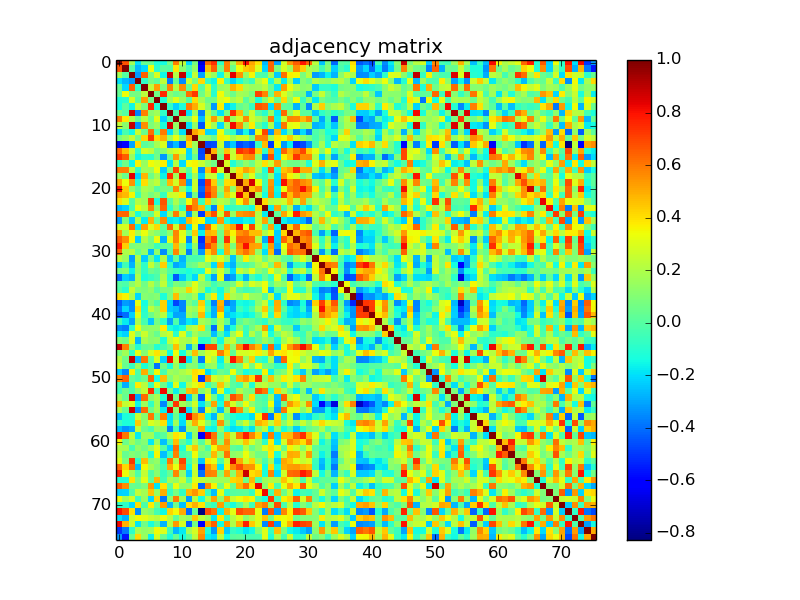

Data behind this chart, as committed beside it:
1.000000000000000000e+00, 6.742920000000000025e-01, 1.707029999999999936e-01, -1.928900000000000059e-01, 3.698099999999999998e-02, 3.554999999999999827e-02, -1.277459999999999984e-01, -1.400510000000000088e-01, 6.885299999999999754e-02, 5.883080000000000531e-01, 2.369989999999999875e-01, -2.116669999999999940e-01, 7.506200000000000372e-02, -6.706379999999999564e-01, 6.302440000000000264e-01, 7.402119999999999811e-01, -7.101000000000000367e-02, 5.863800000000000123e-01, 1.591160000000000074e-01, 5.037449999999999983e-01, 8.018530000000000380e-01, 5.121900000000000341e-01, 3.988129999999999731e-01, -2.566539999999999933e-01
6.742920000000000025e-01, 1.000000000000000000e+00, -4.459999999999999989e-04, -2.638010000000000077e-01, -2.102549999999999975e-01, 3.426040000000000196e-01, -9.571699999999999653e-02, 1.012900000000000085e-02, 4.519999999999999821e-04, 3.848920000000000119e-01, 1.164250000000000007e-01, -2.852400000000000074e-02, 1.370760000000000034e-01, -6.181579999999999853e-01, 4.703390000000000071e-01, 6.562470000000000248e-01, 5.948599999999999721e-02, 5.876120000000000232e-01, 4.805100000000000343e-02, 3.366899999999999893e-01, 4.397900000000000142e-01, 4.788229999999999986e-01, 2.987710000000000088e-01, -2.155799999999999939e-01
1.707029999999999936e-01, -4.459999999999999989e-04, 1.000000000000000000e+00, -3.251470000000000193e-01, 6.468450000000000033e-01, 7.559599999999999653e-02, 2.871190000000000131e-01, -1.530360000000000054e-01, 8.763069999999999471e-01, 2.022239999999999871e-01, 8.896810000000000551e-01, -1.458979999999999999e-01, 2.489729999999999999e-01, -3.046449999999999991e-01, 2.494260000000000088e-01, 1.496959999999999957e-01, -1.547229999999999994e-01, 2.201329999999999953e-01, 8.417799999999999727e-01, 5.501789999999999736e-01, 1.425639999999999963e-01, 3.550730000000000275e-01, 4.020000000000000136e-04, -2.191500000000000045e-02
-1.928900000000000059e-01, -2.638010000000000077e-01, -3.251470000000000193e-01, 1.000000000000000000e+00, -8.172300000000000397e-02, 7.127100000000000102e-02, 1.807999999999999885e-02, 2.348860000000000114e-01, -3.647710000000000119e-01, 3.586400000000000005e-02, -3.458350000000000035e-01, 2.591570000000000262e-01, 7.064199999999999646e-02, 4.080110000000000126e-01, -6.979699999999999793e-02, -1.515219999999999900e-01, 3.585610000000000186e-01, -7.198799999999999644e-02, -2.145759999999999890e-01, -1.072069999999999967e-01, 1.692400000000000154e-02, -6.280299999999999772e-02, 2.124739999999999962e-01, 3.236999999999999877e-01
3.698099999999999998e-02, -2.102549999999999975e-01, 6.468450000000000033e-01, -8.172300000000000397e-02, 1.000000000000000000e+00, 2.285959999999999936e-01, 5.281259999999999843e-01, 8.407299999999999496e-02, 5.837839999999999696e-01, 2.201249999999999873e-01, 5.602439999999999642e-01, 4.370899999999999785e-02, 4.181440000000000157e-01, 9.860999999999999974e-03, 2.780719999999999859e-01, -8.353900000000000214e-02, 1.482229999999999936e-01, 1.709779999999999911e-01, 4.844870000000000010e-01, 4.009449999999999958e-01, 1.862759999999999971e-01, 1.511850000000000138e-01, 1.611879999999999979e-01, 2.266229999999999911e-01
3.554999999999999827e-02, 3.426040000000000196e-01, 7.559599999999999653e-02, 7.127100000000000102e-02, 2.285959999999999936e-01, 1.000000000000000000e+00, 6.155399999999999761e-02, 7.519280000000000408e-01, 1.192890000000000061e-01, 5.003599999999999715e-02, 8.869699999999999807e-02, 6.208970000000000322e-01, 7.220259999999999456e-01, 5.504499999999999671e-02, 2.281169999999999864e-01, -9.409199999999999509e-02, 3.455739999999999923e-01, 1.553420000000000079e-01, 5.121300000000000158e-02, 1.747440000000000104e-01, 1.541629999999999945e-01, 7.503300000000000247e-02, 7.029630000000000045e-01, 5.730119999999999658e-01
-1.277459999999999984e-01, -9.571699999999999653e-02, 2.871190000000000131e-01, 1.807999999999999885e-02, 5.281259999999999843e-01, 6.155399999999999761e-02, 1.000000000000000000e+00, -1.166340000000000016e-01, 1.683290000000000064e-01, 3.069740000000000246e-01, 1.532449999999999923e-01, -1.109899999999999949e-02, 4.042999999999999927e-01, 1.835509999999999919e-01, 5.708099999999999979e-02, 6.047000000000000292e-02, 2.937899999999999956e-01, 3.372959999999999847e-01, 1.769330000000000069e-01, 2.310309999999999864e-01, 6.551000000000000399e-03, 1.429050000000000042e-01, -1.237629999999999980e-01, 1.205399999999999944e-01
-1.400510000000000088e-01, 1.012900000000000085e-02, -1.530360000000000054e-01, 2.348860000000000114e-01, 8.407299999999999496e-02, 7.519280000000000408e-01, -1.166340000000000016e-01, 1.000000000000000000e+00, -8.362999999999999601e-02, -2.181430000000000036e-01, -1.255910000000000082e-01, 5.962420000000000497e-01, 4.941740000000000022e-01, 2.900240000000000040e-01, 1.120580000000000048e-01, -3.207999999999999741e-01, 3.674609999999999821e-01, -2.259770000000000112e-01, -1.634049999999999947e-01, 3.292400000000000188e-02, 7.304700000000000082e-02, -7.077999999999999570e-02, 6.678749999999999964e-01, 6.421139999999999626e-01
6.885299999999999754e-02, 4.519999999999999821e-04, 8.763069999999999471e-01, -3.647710000000000119e-01, 5.837839999999999696e-01, 1.192890000000000061e-01, 1.683290000000000064e-01, -8.362999999999999601e-02, 1.000000000000000000e+00, -7.470000000000000077e-03, 8.657019999999999715e-01, -1.934049999999999936e-01, 1.507000000000000006e-01, -3.689000000000000057e-01, 2.270699999999999941e-01, 3.228600000000000220e-02, -1.862949999999999884e-01, 8.394000000000000072e-02, 7.473090000000000011e-01, 4.725840000000000041e-01, 6.437299999999999967e-02, 2.604069999999999996e-01, -3.566000000000000159e-03, -9.444400000000000017e-02
5.883080000000000531e-01, 3.848920000000000119e-01, 2.022239999999999871e-01, 3.586400000000000005e-02, 2.201249999999999873e-01, 5.003599999999999715e-02, 3.069740000000000246e-01, -2.181430000000000036e-01, -7.470000000000000077e-03, 1.000000000000000000e+00, 1.363109999999999877e-01, 9.421899999999999720e-02, 3.299920000000000075e-01, -2.613349999999999840e-01, 2.824710000000000276e-01, 5.296530000000000404e-01, 2.105460000000000109e-01, 6.992890000000000494e-01, 1.582429999999999948e-01, 2.747350000000000070e-01, 5.584649999999999892e-01, 2.772310000000000052e-01, 1.920630000000000115e-01, 9.537700000000000344e-02
2.369989999999999875e-01, 1.164250000000000007e-01, 8.896810000000000551e-01, -3.458350000000000035e-01, 5.602439999999999642e-01, 8.869699999999999807e-02, 1.532449999999999923e-01, -1.255910000000000082e-01, 8.657019999999999715e-01, 1.363109999999999877e-01, 1.000000000000000000e+00, -1.975530000000000064e-01, 1.355750000000000011e-01, -4.481089999999999796e-01, 3.289030000000000009e-01, 1.653219999999999967e-01, -2.040780000000000094e-01, 1.727599999999999969e-01, 8.201770000000000449e-01, 5.575339999999999741e-01, 1.545739999999999892e-01, 3.717960000000000154e-01, 3.283300000000000107e-02, -1.041649999999999937e-01
-2.116669999999999940e-01, -2.852400000000000074e-02, -1.458979999999999999e-01, 2.591570000000000262e-01, 4.370899999999999785e-02, 6.208970000000000322e-01, -1.109899999999999949e-02, 5.962420000000000497e-01, -1.934049999999999936e-01, 9.421899999999999720e-02, -1.975530000000000064e-01, 1.000000000000000000e+00, 5.100270000000000081e-01, 4.150429999999999953e-01, -2.117880000000000040e-01, -2.042480000000000129e-01, 3.427459999999999951e-01, 3.791999999999999798e-03, -9.158299999999999774e-02, -3.097239999999999993e-01, -1.474499999999999977e-01, -3.349659999999999860e-01, 3.479740000000000055e-01, 6.952890000000000459e-01
7.506200000000000372e-02, 1.370760000000000034e-01, 2.489729999999999999e-01, 7.064199999999999646e-02, 4.181440000000000157e-01, 7.220259999999999456e-01, 4.042999999999999927e-01, 4.941740000000000022e-01, 1.507000000000000006e-01, 3.299920000000000075e-01, 1.355750000000000011e-01, 5.100270000000000081e-01, 1.000000000000000000e+00, 1.606069999999999998e-01, 1.372099999999999986e-01, 3.997499999999999665e-02, 3.634260000000000268e-01, 3.196419999999999817e-01, 1.688020000000000076e-01, 2.558250000000000246e-01, 2.544420000000000015e-01, 6.594400000000000261e-02, 5.725390000000000201e-01, 5.806139999999999635e-01
-6.706379999999999564e-01, -6.181579999999999853e-01, -3.046449999999999991e-01, 4.080110000000000126e-01, 9.860999999999999974e-03, 5.504499999999999671e-02, 1.835509999999999919e-01, 2.900240000000000040e-01, -3.689000000000000057e-01, -2.613349999999999840e-01, -4.481089999999999796e-01, 4.150429999999999953e-01, 1.606069999999999998e-01, 1.000000000000000000e+00, -4.752310000000000145e-01, -4.609579999999999789e-01, 2.538830000000000253e-01, -3.439260000000000095e-01, -2.421200000000000019e-01, -4.681750000000000078e-01, -4.177850000000000175e-01, -4.621469999999999745e-01, -5.852099999999999663e-02, 4.728870000000000018e-01
6.302440000000000264e-01, 4.703390000000000071e-01, 2.494260000000000088e-01, -6.979699999999999793e-02, 2.780719999999999859e-01, 2.281169999999999864e-01, 5.708099999999999979e-02, 1.120580000000000048e-01, 2.270699999999999941e-01, 2.824710000000000276e-01, 3.289030000000000009e-01, -2.117880000000000040e-01, 1.372099999999999986e-01, -4.752310000000000145e-01, 1.000000000000000000e+00, 4.918179999999999774e-01, 1.323419999999999874e-01, 4.573309999999999875e-01, 2.379890000000000061e-01, 7.382819999999999938e-01, 6.815550000000000219e-01, 7.442119999999999846e-01, 4.298930000000000251e-01, -8.299700000000000133e-02
7.402119999999999811e-01, 6.562470000000000248e-01, 1.496959999999999957e-01, -1.515219999999999900e-01, -8.353900000000000214e-02, -9.409199999999999509e-02, 6.047000000000000292e-02, -3.207999999999999741e-01, 3.228600000000000220e-02, 5.296530000000000404e-01, 1.653219999999999967e-01, -2.042480000000000129e-01, 3.997499999999999665e-02, -4.609579999999999789e-01, 4.918179999999999774e-01, 1.000000000000000000e+00, 5.790300000000000308e-02, 7.721179999999999710e-01, 2.523349999999999760e-01, 4.391180000000000083e-01, 5.634029999999999871e-01, 5.729889999999999706e-01, 1.161989999999999967e-01, -3.658890000000000198e-01
-7.101000000000000367e-02, 5.948599999999999721e-02, -1.547229999999999994e-01, 3.585610000000000186e-01, 1.482229999999999936e-01, 3.455739999999999923e-01, 2.937899999999999956e-01, 3.674609999999999821e-01, -1.862949999999999884e-01, 2.105460000000000109e-01, -2.040780000000000094e-01, 3.427459999999999951e-01, 3.634260000000000268e-01, 2.538830000000000253e-01, 1.323419999999999874e-01, 5.790300000000000308e-02, 1.000000000000000000e+00, 2.901520000000000210e-01, -1.193450000000000066e-01, 2.390700000000000117e-02, 1.316660000000000053e-01, 5.498000000000000109e-02, 2.231529999999999903e-01, 3.991299999999999848e-01
5.863800000000000123e-01, 5.876120000000000232e-01, 2.201329999999999953e-01, -7.198799999999999644e-02, 1.709779999999999911e-01, 1.553420000000000079e-01, 3.372959999999999847e-01, -2.259770000000000112e-01, 8.394000000000000072e-02, 6.992890000000000494e-01, 1.727599999999999969e-01, 3.791999999999999798e-03, 3.196419999999999817e-01, -3.439260000000000095e-01, 4.573309999999999875e-01, 7.721179999999999710e-01, 2.901520000000000210e-01, 1.000000000000000000e+00, 2.232359999999999900e-01, 4.057350000000000123e-01, 5.215840000000000476e-01, 4.456419999999999826e-01, 1.744920000000000082e-01, -1.181890000000000024e-01
1.591160000000000074e-01, 4.805100000000000343e-02, 8.417799999999999727e-01, -2.145759999999999890e-01, 4.844870000000000010e-01, 5.121300000000000158e-02, 1.769330000000000069e-01, -1.634049999999999947e-01, 7.473090000000000011e-01, 1.582429999999999948e-01, 8.201770000000000449e-01, -9.158299999999999774e-02, 1.688020000000000076e-01, -2.421200000000000019e-01, 2.379890000000000061e-01, 2.523349999999999760e-01, -1.193450000000000066e-01, 2.232359999999999900e-01, 1.000000000000000000e+00, 4.305100000000000038e-01, 1.237840000000000051e-01, 3.040370000000000017e-01, 1.498999999999999985e-02, -6.589200000000000612e-02
5.037449999999999983e-01, 3.366899999999999893e-01, 5.501789999999999736e-01, -1.072069999999999967e-01, 4.009449999999999958e-01, 1.747440000000000104e-01, 2.310309999999999864e-01, 3.292400000000000188e-02, 4.725840000000000041e-01, 2.747350000000000070e-01, 5.575339999999999741e-01, -3.097239999999999993e-01, 2.558250000000000246e-01, -4.681750000000000078e-01, 7.382819999999999938e-01, 4.391180000000000083e-01, 2.390700000000000117e-02, 4.057350000000000123e-01, 4.305100000000000038e-01, 1.000000000000000000e+00, 5.145420000000000549e-01, 8.633889999999999620e-01, 3.571849999999999747e-01, -4.909199999999999675e-02
8.018530000000000380e-01, 4.397900000000000142e-01, 1.425639999999999963e-01, 1.692400000000000154e-02, 1.862759999999999971e-01, 1.541629999999999945e-01, 6.551000000000000399e-03, 7.304700000000000082e-02, 6.437299999999999967e-02, 5.584649999999999892e-01, 1.545739999999999892e-01, -1.474499999999999977e-01, 2.544420000000000015e-01, -4.177850000000000175e-01, 6.815550000000000219e-01, 5.634029999999999871e-01, 1.316660000000000053e-01, 5.215840000000000476e-01, 1.237840000000000051e-01, 5.145420000000000549e-01, 1.000000000000000000e+00, 4.504830000000000223e-01, 5.565790000000000459e-01, -5.715900000000000147e-02
5.121900000000000341e-01, 4.788229999999999986e-01, 3.550730000000000275e-01, -6.280299999999999772e-02, 1.511850000000000138e-01, 7.503300000000000247e-02, 1.429050000000000042e-01, -7.077999999999999570e-02, 2.604069999999999996e-01, 2.772310000000000052e-01, 3.717960000000000154e-01, -3.349659999999999860e-01, 6.594400000000000261e-02, -4.621469999999999745e-01, 7.442119999999999846e-01, 5.729889999999999706e-01, 5.498000000000000109e-02, 4.456419999999999826e-01, 3.040370000000000017e-01, 8.633889999999999620e-01, 4.504830000000000223e-01, 1.000000000000000000e+00, 1.978769999999999973e-01, -1.351549999999999974e-01
3.988129999999999731e-01, 2.987710000000000088e-01, 4.020000000000000136e-04, 2.124739999999999962e-01, 1.611879999999999979e-01, 7.029630000000000045e-01, -1.237629999999999980e-01, 6.678749999999999964e-01, -3.566000000000000159e-03, 1.920630000000000115e-01, 3.283300000000000107e-02, 3.479740000000000055e-01, 5.725390000000000201e-01, -5.852099999999999663e-02, 4.298930000000000251e-01, 1.161989999999999967e-01, 2.231529999999999903e-01, 1.744920000000000082e-01, 1.498999999999999985e-02, 3.571849999999999747e-01, 5.565790000000000459e-01, 1.978769999999999973e-01, 1.000000000000000000e+00, 4.091110000000000024e-01
-2.566539999999999933e-01, -2.155799999999999939e-01, -2.191500000000000045e-02, 3.236999999999999877e-01, 2.266229999999999911e-01, 5.730119999999999658e-01, 1.205399999999999944e-01, 6.421139999999999626e-01, -9.444400000000000017e-02, 9.537700000000000344e-02, -1.041649999999999937e-01, 6.952890000000000459e-01, 5.806139999999999635e-01, 4.728870000000000018e-01, -8.299700000000000133e-02, -3.658890000000000198e-01, 3.991299999999999848e-01, -1.181890000000000024e-01, -6.589200000000000612e-02, -4.909199999999999675e-02, -5.715900000000000147e-02, -1.351549999999999974e-01, 4.091110000000000024e-01, 1.000000000000000000e+00
6.290179999999999660e-01, 6.405480000000000063e-01, 1.835519999999999929e-01, -1.329269999999999896e-01, 4.843900000000000289e-02, 2.542900000000000021e-02, 2.823990000000000111e-01, -2.027079999999999993e-01, 1.378250000000000031e-01, 5.945009999999999462e-01, 1.976930000000000076e-01, -3.218250000000000277e-01, 1.694970000000000088e-01, -4.904390000000000138e-01, 5.195600000000000218e-01, 6.848600000000000243e-01, 2.444220000000000004e-01, 6.604280000000000150e-01, 1.492999999999999883e-01, 5.416950000000000376e-01, 5.679279999999999884e-01, 5.843760000000000066e-01, 2.023359999999999881e-01, -1.754370000000000096e-01
-3.132530000000000037e-01, 9.164300000000000224e-02, -2.303900000000000114e-01, 1.976789999999999936e-01, -1.752160000000000106e-01, 4.866630000000000122e-01, 3.535300000000000248e-02, 5.702679999999999971e-01, -1.833690000000000042e-01, -1.580429999999999890e-01, -2.266110000000000069e-01, 4.843990000000000240e-01, 3.794899999999999940e-01, 3.494860000000000189e-01, -2.119540000000000035e-01, -2.047630000000000006e-01, 5.352470000000000283e-01, -1.277260000000000062e-01, -1.986900000000000055e-01, -2.026570000000000038e-01, -1.557590000000000086e-01, -1.643890000000000073e-01, 2.281019999999999992e-01, 5.205880000000000507e-01
2.754349999999999854e-01, 2.913490000000000246e-01, 6.183269999999999600e-01, -1.759419999999999873e-01, 5.253659999999999997e-01, 2.968199999999999728e-01, 4.116330000000000267e-01, 2.724499999999999839e-02, 6.234439999999999982e-01, 2.539699999999999736e-01, 6.060299999999999576e-01, -2.013439999999999952e-01, 3.348679999999999990e-01, -3.271120000000000139e-01, 6.383069999999999578e-01, 3.678620000000000223e-01, 1.248820000000000069e-01, 4.548679999999999946e-01, 5.344879999999999631e-01, 8.068260000000000431e-01, 3.320750000000000091e-01, 7.065050000000000496e-01, 2.690069999999999961e-01, -1.471699999999999918e-02
5.411909999999999776e-01, 1.675069999999999892e-01, 3.698850000000000193e-01, 1.779459999999999931e-01, 3.299560000000000271e-01, 1.733190000000000008e-01, 1.132959999999999939e-01, 1.001400000000000033e-02, 1.390909999999999924e-01, 5.762589999999999657e-01, 3.084990000000000232e-01, 4.924400000000000305e-02, 4.449270000000000169e-01, -1.704519999999999924e-01, 4.870740000000000069e-01, 4.611100000000000199e-01, 6.033800000000000274e-02, 5.028749999999999609e-01, 3.626289999999999791e-01, 5.563909999999999689e-01, 5.955500000000000238e-01, 4.704769999999999786e-01, 4.651529999999999831e-01, 1.899139999999999995e-01
6.517359999999999820e-01, 5.582470000000000487e-01, 3.506929999999999770e-01, -2.219440000000000024e-01, 2.044620000000000049e-01, 6.985600000000000143e-02, 3.344650000000000123e-01, -2.743280000000000163e-01, 3.022969999999999824e-01, 5.661270000000000469e-01, 3.299500000000000210e-01, -3.526590000000000003e-01, 2.760569999999999968e-01, -5.191550000000000331e-01, 5.845320000000000515e-01, 7.303500000000000547e-01, 5.066799999999999776e-02, 7.390630000000000255e-01, 2.814619999999999900e-01, 6.480609999999999982e-01, 6.405659999999999688e-01, 6.145519999999999872e-01, 2.087799999999999934e-01, -2.887719999999999732e-01
7.912670000000000536e-01, 4.322520000000000251e-01, 8.293399999999999384e-02, 1.043520000000000003e-01, 1.126319999999999960e-01, 7.841700000000000059e-02, -5.831299999999999678e-02, 1.517600000000000025e-02, 1.065299999999999928e-02, 4.727770000000000028e-01, 1.422160000000000091e-01, -2.061469999999999969e-01, 1.432309999999999972e-01, -4.642290000000000028e-01, 6.944040000000000212e-01, 5.621209999999999818e-01, 9.699800000000000089e-02, 4.990559999999999996e-01, 8.429599999999999593e-02, 5.658800000000000496e-01, 8.011620000000000408e-01, 5.221719999999999695e-01, 5.123780000000000001e-01, -1.063569999999999932e-01
6.463410000000000544e-01, 1.972550000000000137e-01, 2.242319999999999869e-01, 3.993700000000000028e-02, 1.354660000000000031e-01, -2.666870000000000074e-01, 1.279659999999999964e-01, -3.454150000000000276e-01, 8.911999999999999783e-03, 5.717100000000000515e-01, 1.806889999999999885e-01, -3.639080000000000092e-01, 7.134799999999999476e-02, -3.208520000000000261e-01, 4.360280000000000267e-01, 5.665559999999999485e-01, -1.191190000000000027e-01, 4.990789999999999949e-01, 1.899009999999999865e-01, 5.245459999999999567e-01, 6.084319999999999729e-01, 5.193449999999999456e-01, 1.325300000000000089e-01, -1.924329999999999929e-01
2.223380000000000078e-01, 1.512570000000000026e-01, -3.152559999999999807e-01, 2.073230000000000073e-01, -2.335840000000000138e-01, 6.946099999999999497e-02, -1.842910000000000104e-01, 1.947810000000000097e-01, -2.406699999999999950e-01, 1.933599999999999902e-02, -2.736589999999999856e-01, -1.382199999999999922e-02, -3.022800000000000140e-02, -1.707200000000000037e-02, 3.194520000000000137e-01, 2.092549999999999966e-01, 3.047219999999999929e-01, 1.374789999999999901e-01, -2.452989999999999893e-01, 1.045729999999999993e-01, 3.710760000000000169e-01, 1.852119999999999878e-01, 2.460789999999999922e-01, 4.510999999999999732e-02
-2.485779999999999934e-01, -4.821799999999999697e-02, -2.717289999999999983e-01, 1.493569999999999898e-01, -7.867300000000000681e-02, 2.482830000000000037e-01, 7.473399999999999488e-02, 4.304540000000000033e-01, -8.480799999999999450e-02, -2.989609999999999768e-01, -2.463559999999999917e-01, 4.295800000000000313e-02, 6.684400000000000064e-02, 1.827799999999999980e-01, 1.082369999999999999e-01, -2.048339999999999883e-01, 4.876570000000000071e-01, -1.963640000000000108e-01, -2.737970000000000126e-01, 1.097000000000000058e-02, -2.284500000000000072e-02, 4.167400000000000271e-02, 1.766300000000000092e-01, 2.613340000000000107e-01
7.698900000000000188e-02, 1.138279999999999986e-01, -1.630510000000000015e-01, 1.268249999999999933e-01, -7.709499999999999686e-02, 5.554699999999999915e-02, 1.353200000000000063e-02, 1.204490000000000005e-01, -7.622000000000000303e-03, -5.469799999999999662e-02, -8.691400000000000514e-02, -1.304619999999999946e-01, -8.260699999999999987e-02, -1.191870000000000013e-01, 3.155660000000000132e-01, 8.898699999999999666e-02, 2.842069999999999874e-01, 6.611799999999999622e-02, -2.122030000000000027e-01, 2.515040000000000053e-01, 1.715710000000000013e-01, 3.080430000000000113e-01, 1.248139999999999944e-01, 5.272500000000000103e-02
-4.074990000000000001e-01, -2.221319999999999961e-01, -2.770420000000000105e-01, 1.873910000000000020e-01, -1.252459999999999962e-01, -6.534199999999999731e-02, -1.628800000000000039e-02, 1.868470000000000131e-01, -9.676400000000000279e-02, -4.385169999999999901e-01, -2.375869999999999926e-01, -1.031630000000000047e-01, -2.081959999999999922e-01, 2.161530000000000118e-01, -9.043099999999999750e-02, -3.007130000000000081e-01, 3.182690000000000241e-01, -3.741940000000000266e-01, -3.117469999999999963e-01, -9.274999999999999911e-02, -2.712140000000000106e-01, -3.416899999999999799e-02, -1.259059999999999901e-01, 3.712399999999999728e-02
7.519999999999999775e-03, -1.538899999999999990e-02, 1.174950000000000022e-01, 2.106000000000000094e-01, 6.139100000000000112e-02, 2.098109999999999975e-01, 7.634799999999999920e-02, 2.382690000000000086e-01, -4.141500000000000042e-02, 9.164700000000000624e-02, 5.664999999999999897e-02, 1.470499999999999863e-01, 3.077480000000000215e-01, 1.401940000000000131e-01, 8.688600000000000489e-02, -4.399499999999999938e-02, 4.115599999999999814e-02, 3.608200000000000296e-02, 7.402999999999999858e-02, 2.796420000000000017e-01, 1.057460000000000067e-01, 2.885869999999999824e-01, 2.218720000000000137e-01, 3.332030000000000269e-01
-1.158600000000000081e-02, -9.299399999999999333e-02, 2.535419999999999896e-01, 1.012070000000000053e-01, 8.941200000000000536e-02, 1.340449999999999975e-01, -5.956999999999999622e-03, 8.114200000000000579e-02, 7.280100000000000460e-02, 2.084209999999999952e-01, 1.913950000000000096e-01, 4.246059999999999834e-01, 2.900800000000000045e-01, 1.607399999999999940e-01, -1.310580000000000078e-01, -8.024999999999999148e-03, -1.423899999999999888e-01, 7.975000000000000144e-02, 2.352940000000000031e-01, 1.148799999999999995e-02, -5.370400000000000174e-02, -2.435199999999999865e-02, 2.301599999999999827e-02, 3.301220000000000265e-01
4.029769999999999741e-01, 3.611170000000000213e-01, 1.927879999999999872e-01, -2.128180000000000072e-01, 1.122960000000000069e-01, 8.902200000000000391e-02, 1.107210000000000000e-01, -1.233009999999999939e-01, 7.941199999999999648e-02, 4.671870000000000189e-01, 1.280630000000000102e-01, 9.074500000000000621e-02, 1.820559999999999956e-01, -1.854989999999999972e-01, 1.381940000000000113e-01, 3.663279999999999870e-01, -1.317429999999999990e-01, 4.160249999999999782e-01, 1.869200000000000028e-01, 1.494089999999999863e-01, 2.732060000000000044e-01, 1.473440000000000027e-01, 1.297959999999999947e-01, -5.631999999999999854e-03
-4.389020000000000143e-01, -3.149710000000000010e-01, -3.434539999999999815e-01, 3.258159999999999945e-01, -1.386179999999999912e-01, 9.848400000000000210e-02, -2.068300000000000000e-02, 4.226800000000000002e-01, -2.218549999999999967e-01, -4.743129999999999846e-01, -3.632929999999999771e-01, 9.902600000000000291e-02, 7.010999999999999871e-03, 4.305519999999999903e-01, -7.469599999999999851e-02, -3.682289999999999730e-01, 4.876730000000000231e-01, -3.795799999999999730e-01, -3.038520000000000110e-01, -1.307180000000000009e-01, -1.538249999999999895e-01, -1.171259999999999940e-01, 1.170609999999999984e-01, 2.514799999999999813e-01
-3.872419999999999751e-01, -2.114469999999999961e-01, -3.350920000000000010e-01, 4.055790000000000228e-01, -1.016809999999999936e-01, 2.356199999999999961e-01, 1.277389999999999914e-01, 4.276190000000000269e-01, -2.289130000000000054e-01, -2.603570000000000051e-01, -3.631980000000000208e-01, 1.923529999999999962e-01, 1.493379999999999985e-01, 3.896379999999999844e-01, -2.077100000000000127e-02, -2.820130000000000137e-01, 5.239740000000000508e-01, -2.030379999999999963e-01, -2.875349999999999850e-01, -5.507399999999999796e-02, -1.285370000000000124e-01, -1.608000000000000054e-02, 1.820180000000000131e-01, 4.386599999999999944e-01
-4.578829999999999845e-01, -4.004650000000000154e-01, -2.267560000000000131e-01, 3.064310000000000089e-01, -7.807100000000000151e-02, 4.965200000000000169e-02, 1.431679999999999897e-01, 2.193509999999999904e-01, -1.628560000000000008e-01, -3.017779999999999907e-01, -2.956489999999999951e-01, 1.540300000000000002e-01, 8.392399999999999860e-02, 4.749940000000000273e-01, -1.300840000000000052e-01, -2.805099999999999816e-01, 3.630720000000000058e-01, -2.357229999999999881e-01, -1.897649999999999892e-01, -1.447980000000000100e-01, -1.654359999999999997e-01, -1.357420000000000015e-01, 3.018600000000000103e-02, 2.881270000000000220e-01
-3.881699999999999734e-02, -1.747259999999999924e-01, -3.004269999999999996e-01, 1.900110000000000132e-01, -3.439500000000000196e-02, -2.414550000000000030e-01, 6.639699999999999769e-02, -8.315799999999999581e-02, -2.998839999999999839e-01, -1.556300000000000044e-02, -2.789059999999999873e-01, -1.769600000000000062e-01, -2.150289999999999979e-01, 1.855940000000000090e-01, 1.250620000000000065e-01, -5.929999999999999941e-04, 2.068010000000000126e-01, 1.585200000000000151e-02, -2.730360000000000009e-01, 9.494999999999999968e-03, 8.885999999999999455e-02, 3.809200000000000086e-02, -2.455099999999999991e-02, -8.901900000000000091e-02
-3.454420000000000268e-01, -3.765830000000000011e-01, -8.809899999999999676e-02, 3.338559999999999861e-01, 1.165230000000000016e-01, 1.332190000000000041e-01, 1.351239999999999941e-01, 3.774469999999999770e-01, -1.260769999999999946e-01, -1.671670000000000100e-01, -1.329029999999999934e-01, 1.833899999999999975e-01, 2.277470000000000050e-01, 4.072799999999999754e-01, 1.977800000000000044e-02, -4.000409999999999799e-01, 2.501039999999999930e-01, -2.709880000000000067e-01, -1.273970000000000102e-01, 1.262739999999999974e-01, -5.342199999999999727e-02, 6.976300000000000556e-02, 1.830620000000000025e-01, 5.264710000000000223e-01
-1.753200000000000036e-01, -2.206919999999999993e-01, 3.015789999999999860e-01, 1.001230000000000037e-01, 2.591149999999999842e-01, 1.152409999999999962e-01, 4.005800000000000333e-02, 2.123480000000000090e-01, 2.626789999999999958e-01, -8.988500000000000656e-02, 2.991019999999999790e-01, -2.668200000000000086e-02, 1.762170000000000125e-01, 6.549499999999999766e-02, 6.215400000000000091e-02, -2.553819999999999979e-01, 2.730000000000000222e-04, -1.989239999999999897e-01, 1.605530000000000013e-01, 3.280899999999999928e-01, -7.755499999999999894e-02, 2.104080000000000117e-01, 4.943999999999999784e-02, 2.890659999999999896e-01
1.006920000000000037e-01, 5.827600000000000141e-02, 2.918060000000000098e-01, -2.652869999999999950e-01, 1.857999999999999929e-01, 1.179769999999999985e-01, 1.342109999999999970e-01, -1.190169999999999978e-01, 2.355740000000000056e-01, 3.210910000000000153e-01, 2.046189999999999953e-01, 1.731530000000000014e-01, 2.910030000000000117e-01, -9.974600000000000133e-02, -8.604199999999999349e-02, 9.512099999999999722e-02, -1.452170000000000127e-01, 2.007980000000000043e-01, 2.558840000000000003e-01, 2.846800000000000025e-02, -1.450000000000000074e-02, -5.961400000000000032e-02, 5.526199999999999862e-02, 1.613900000000000057e-01
8.889340000000000019e-01, 5.803500000000000325e-01, 1.214289999999999953e-01, -1.011409999999999948e-01, 3.088000000000000120e-02, 5.082199999999999912e-02, -1.092960000000000043e-01, -2.888900000000000148e-02, 5.960800000000000126e-02, 4.612999999999999878e-01, 1.795680000000000054e-01, -2.802479999999999971e-01, 9.466499999999999915e-02, -5.921530000000000404e-01, 6.935900000000000398e-01, 6.954449999999999799e-01, -2.765000000000000097e-03, 4.960640000000000049e-01, 1.230949999999999961e-01, 5.634850000000000136e-01, 8.098919999999999453e-01, 5.824179999999999913e-01, 4.759050000000000225e-01, -2.195489999999999942e-01
8.509500000000000397e-02, 1.682059999999999944e-01, -6.613700000000000134e-02, 3.151740000000000097e-01, 1.019589999999999941e-01, 2.897319999999999895e-01, 3.869409999999999794e-01, 2.160690000000000111e-01, -1.442779999999999896e-01, 3.374759999999999982e-01, -1.291599999999999970e-01, 1.510050000000000003e-01, 4.691719999999999779e-01, 1.638380000000000114e-01, 2.858780000000000210e-01, 3.139819999999999833e-01, 5.880659999999999776e-01, 4.085869999999999780e-01, 2.628799999999999887e-02, 2.845449999999999924e-01, 2.836299999999999932e-01, 3.131740000000000079e-01, 3.699149999999999938e-01, 2.565580000000000083e-01
2.090740000000000098e-01, 6.102799999999999891e-02, 8.932620000000000005e-01, -2.650190000000000046e-01, 6.058689999999999909e-01, 9.390000000000000777e-03, 2.923720000000000208e-01, -2.188420000000000087e-01, 8.122009999999999508e-01, 2.282329999999999914e-01, 8.725119999999999543e-01, -1.983910000000000118e-01, 1.266579999999999928e-01, -3.723380000000000023e-01, 3.152030000000000109e-01, 2.036830000000000029e-01, -1.646680000000000088e-01, 2.279980000000000062e-01, 7.968269999999999520e-01, 5.721929999999999517e-01, 1.428889999999999882e-01, 4.222650000000000015e-01, -5.540799999999999892e-02, -1.102770000000000000e-01
2.802259999999999751e-01, 3.667399999999999827e-02, -6.448500000000000065e-02, 1.647240000000000093e-01, -1.145199999999999968e-01, 1.607799999999999854e-02, -3.916129999999999889e-01, 6.357500000000000651e-02, -1.233839999999999937e-01, 1.642240000000000089e-01, -8.483699999999999575e-02, 1.092479999999999979e-01, 1.007789999999999936e-01, -7.813199999999999312e-02, 1.320709999999999940e-01, 1.520630000000000037e-01, -1.265129999999999866e-01, 3.763299999999999979e-02, -5.115999999999999888e-03, 6.637099999999999944e-02, 3.188409999999999855e-01, 6.686300000000000576e-02, 3.232650000000000245e-01, 7.809000000000000663e-02
-2.304970000000000074e-01, -3.567429999999999768e-01, 3.649939999999999851e-01, -2.066000000000000128e-02, 4.978310000000000235e-01, 4.147699999999999998e-02, 3.566199999999999926e-01, -2.897800000000000029e-02, 1.668870000000000076e-01, 1.379650000000000043e-01, 1.884490000000000054e-01, 2.448700000000000043e-01, 4.049690000000000234e-01, 3.765120000000000133e-01, -2.042839999999999934e-01, -8.564299999999999691e-02, 4.880600000000000216e-02, 6.408999999999999767e-03, 3.395130000000000092e-01, 3.192099999999999799e-02, -1.358409999999999895e-01, -6.029500000000000137e-02, -6.759400000000000130e-02, 3.582339999999999969e-01
5.679210000000000091e-01, 6.454450000000000465e-01, 3.406000000000000000e-02, -2.531600000000000170e-02, 5.221400000000000347e-02, 6.358019999999999783e-01, -1.379140000000000088e-01, 4.692040000000000100e-01, 9.533999999999999420e-02, 1.878779999999999895e-01, 1.377009999999999901e-01, 1.133849999999999997e-01, 3.911580000000000057e-01, -4.986720000000000041e-01, 5.598509999999999875e-01, 2.837069999999999870e-01, 2.192570000000000074e-01, 3.061909999999999910e-01, 9.511999999999999622e-03, 4.657569999999999766e-01, 5.338589999999999725e-01, 4.122910000000000186e-01, 7.401200000000000001e-01, 1.485360000000000014e-01
-3.424200000000000160e-02, -2.795799999999999952e-01, -2.673499999999999835e-02, 3.760169999999999901e-01, 2.202590000000000103e-01, -5.048799999999999816e-02, 3.152309999999999834e-01, 5.318799999999999917e-02, -1.554909999999999903e-01, 3.023330000000000184e-01, -1.468810000000000116e-01, 2.133420000000000039e-01, 3.087289999999999757e-01, 3.973419999999999730e-01, -4.530200000000000199e-02, 7.605299999999999561e-02, 4.550779999999999825e-01, 1.796729999999999994e-01, 1.138899999999999982e-02, -3.719599999999999990e-02, 2.101590000000000125e-01, -1.101160000000000055e-01, 2.043770000000000031e-01, 2.426109999999999933e-01
-5.266099999999999948e-02, 5.597499999999999698e-02, -2.124799999999999953e-02, 1.233279999999999932e-01, 2.479840000000000100e-01, 7.487219999999999986e-01, -4.184100000000000319e-02, 8.183240000000000514e-01, 5.955799999999999983e-02, -1.685369999999999924e-01, 3.965699999999999781e-02, 4.647430000000000172e-01, 5.086979999999999835e-01, 1.046570000000000000e-01, 2.239200000000000079e-01, -2.615620000000000167e-01, 3.103360000000000007e-01, -1.469429999999999903e-01, -1.327300000000000008e-02, 1.965679999999999927e-01, 1.011399999999999938e-01, 7.119499999999999440e-02, 6.924580000000000179e-01, 6.063420000000000476e-01
1.534560000000000091e-01, 3.792899999999999744e-02, 8.523030000000000328e-01, -3.132900000000000129e-01, 6.255199999999999649e-01, 1.114350000000000063e-01, 1.910610000000000086e-01, -1.039869999999999961e-01, 9.165849999999999831e-01, 6.691500000000000226e-02, 8.505420000000000202e-01, -2.289519999999999889e-01, 1.367299999999999904e-01, -4.293330000000000202e-01, 3.383950000000000014e-01, 6.786499999999999477e-02, -1.705619999999999914e-01, 1.319230000000000125e-01, 6.763789999999999525e-01, 5.858950000000000546e-01, 1.194800000000000029e-01, 3.945489999999999831e-01, 5.048000000000000403e-03, -3.559600000000000264e-02
4.880200000000000093e-01, 2.485529999999999962e-01, 2.884300000000000197e-01, -1.499560000000000060e-01, 1.641150000000000109e-01, -7.538699999999999568e-02, 1.722269999999999912e-01, -3.536460000000000159e-01, 6.347400000000000264e-02, 7.348440000000000527e-01, 1.817699999999999871e-01, 8.814900000000000513e-02, 2.735090000000000021e-01, -1.914069999999999938e-01, 4.917500000000000343e-02, 5.168399999999999661e-01, -1.344200000000000117e-01, 5.575269999999999948e-01, 2.802919999999999856e-01, 1.256019999999999914e-01, 3.332849999999999979e-01, 1.262959999999999916e-01, 2.843899999999999900e-02, -6.871000000000000371e-03
1.723419999999999952e-01, 3.734099999999999919e-02, 8.731750000000000345e-01, -3.372140000000000137e-01, 6.222010000000000041e-01, 5.674599999999999783e-02, 1.765120000000000022e-01, -1.648789999999999978e-01, 8.546510000000000495e-01, 1.288229999999999931e-01, 9.033120000000000038e-01, -2.092320000000000013e-01, 1.386149999999999882e-01, -3.646550000000000069e-01, 2.992449999999999832e-01, 9.473299999999999776e-02, -2.543619999999999770e-01, 1.462789999999999924e-01, 7.597310000000000452e-01, 5.523430000000000284e-01, 1.140840000000000048e-01, 3.631710000000000216e-01, 1.000000000000000048e-04, -6.828800000000000148e-02
-2.520899999999999808e-01, -1.219500000000000028e-01, -1.055439999999999989e-01, 2.632510000000000128e-01, 1.084930000000000061e-01, 6.019870000000000498e-01, 4.300099999999999756e-02, 5.914469999999999450e-01, -1.961380000000000068e-01, 5.299500000000000044e-02, -1.748069999999999902e-01, 8.266780000000000239e-01, 5.595609999999999751e-01, 4.447760000000000047e-01, -1.345850000000000102e-01, -2.645819999999999839e-01, 2.301960000000000117e-01, -1.376100000000000066e-02, -1.013020000000000032e-01, -1.457600000000000007e-01, -1.435929999999999984e-01, -1.953989999999999894e-01, 3.707579999999999765e-01, 7.513910000000000311e-01
-6.060299999999999715e-02, -1.255890000000000062e-01, -1.266539999999999888e-01, 4.419939999999999980e-01, 1.203359999999999985e-01, 2.989160000000000150e-01, 2.374799999999999967e-01, 3.936870000000000092e-01, -1.819439999999999946e-01, 1.690840000000000121e-01, -2.019179999999999864e-01, 2.171410000000000007e-01, 4.994219999999999771e-01, 3.121320000000000205e-01, 9.488099999999999312e-02, -8.801799999999999902e-02, 5.462270000000000181e-01, 8.713400000000000312e-02, -1.461949999999999916e-01, 1.272870000000000112e-01, 2.697660000000000058e-01, 4.760000000000000342e-02, 4.881130000000000191e-01, 4.334390000000000187e-01
-2.586899999999999755e-01, -3.301459999999999950e-01, -2.903950000000000142e-01, 2.407100000000000073e-01, 5.320899999999999935e-02, -2.426599999999999938e-02, 1.519520000000000037e-01, 1.309990000000000043e-01, -3.592529999999999890e-01, -3.020099999999999868e-02, -3.326609999999999845e-01, 1.542080000000000117e-01, 1.593370000000000064e-01, 5.050890000000000102e-01, -1.467980000000000118e-01, -1.583440000000000125e-01, 1.485940000000000039e-01, -1.295040000000000080e-01, -1.980320000000000136e-01, -1.752539999999999931e-01, -6.911699999999999788e-02, -1.911619999999999986e-01, 1.133340000000000042e-01, 2.377029999999999976e-01
8.087619999999999809e-01, 6.072319999999999940e-01, 2.261489999999999889e-01, -1.736499999999999988e-01, 1.577479999999999993e-01, 1.702140000000000042e-01, -3.936200000000000115e-02, 8.396999999999999950e-03, 2.047690000000000066e-01, 3.904940000000000078e-01, 3.171970000000000067e-01, -2.188519999999999910e-01, 1.429080000000000072e-01, -6.327199999999999491e-01, 8.187919999999999643e-01, 6.130759999999999543e-01, 5.141600000000000337e-02, 4.718829999999999969e-01, 2.412350000000000050e-01, 5.897869999999999502e-01, 7.782080000000000108e-01, 5.834200000000000497e-01, 4.275169999999999804e-01, -2.349710000000000132e-01
3.516659999999999786e-01, 5.326899999999999691e-02, 1.660600000000000132e-01, 5.504599999999999771e-02, 1.040370000000000045e-01, -1.827640000000000098e-01, 1.566960000000000020e-01, -2.560720000000000218e-01, 2.429000000000000169e-03, 4.710340000000000082e-01, 2.250800000000000023e-02, -1.011419999999999958e-01, 1.886720000000000064e-01, -9.399999999999999719e-04, 2.495999999999999885e-01, 5.723970000000000447e-01, 1.185749999999999998e-01, 5.526149999999999674e-01, 2.214810000000000112e-01, 2.548309999999999742e-01, 4.561009999999999787e-01, 2.816020000000000190e-01, 1.401940000000000131e-01, -7.893500000000000516e-02
... 15 more rows
